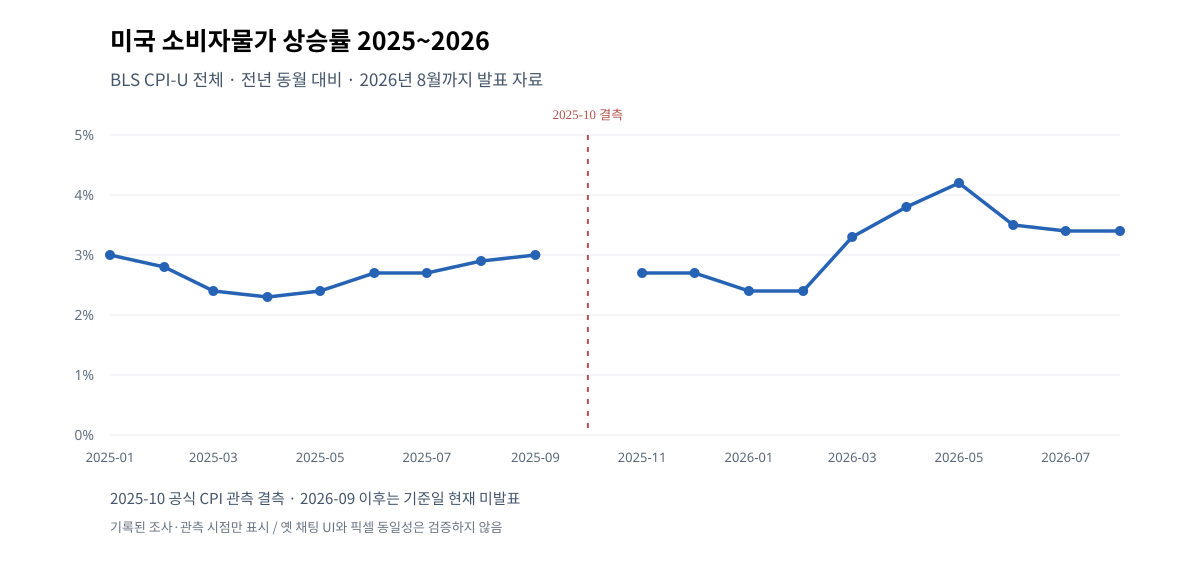

Source data for this figure (header and first rows):
observation_month, cpi_yoy_pct, population_measure, source
2025-01, 3, US CPI-U all items NSA 12-month change, BLS
2025-02, 2.8, US CPI-U all items NSA 12-month change, BLS
2025-03, 2.4, US CPI-U all items NSA 12-month change, BLS
2025-04, 2.3, US CPI-U all items NSA 12-month change, BLS
2025-05, 2.4, US CPI-U all items NSA 12-month change, BLS
2025-06, 2.7, US CPI-U all items NSA 12-month change, BLS
2025-07, 2.7, US CPI-U all items NSA 12-month change, BLS
2025-08, 2.9, US CPI-U all items NSA 12-month change, BLS
2025-09, 3, US CPI-U all items NSA 12-month change, BLS
2025-10, , US CPI-U all items NSA 12-month change, BLS
2025-11, 2.7, US CPI-U all items NSA 12-month change, BLS
2025-12, 2.7, US CPI-U all items NSA 12-month change, BLS
2026-01, 2.4, US CPI-U all items NSA 12-month change, BLS
2026-02, 2.4, US CPI-U all items NSA 12-month change, BLS
2026-03, 3.3, US CPI-U all items NSA 12-month change, BLS
2026-04, 3.8, US CPI-U all items NSA 12-month change, BLS
2026-05, 4.2, US CPI-U all items NSA 12-month change, BLS
2026-06, 3.5, US CPI-U all items NSA 12-month change, BLS
2026-07, 3.4, US CPI-U all items NSA 12-month change, BLS
2026-08, 3.4, US CPI-U all items NSA 12-month change, BLS
